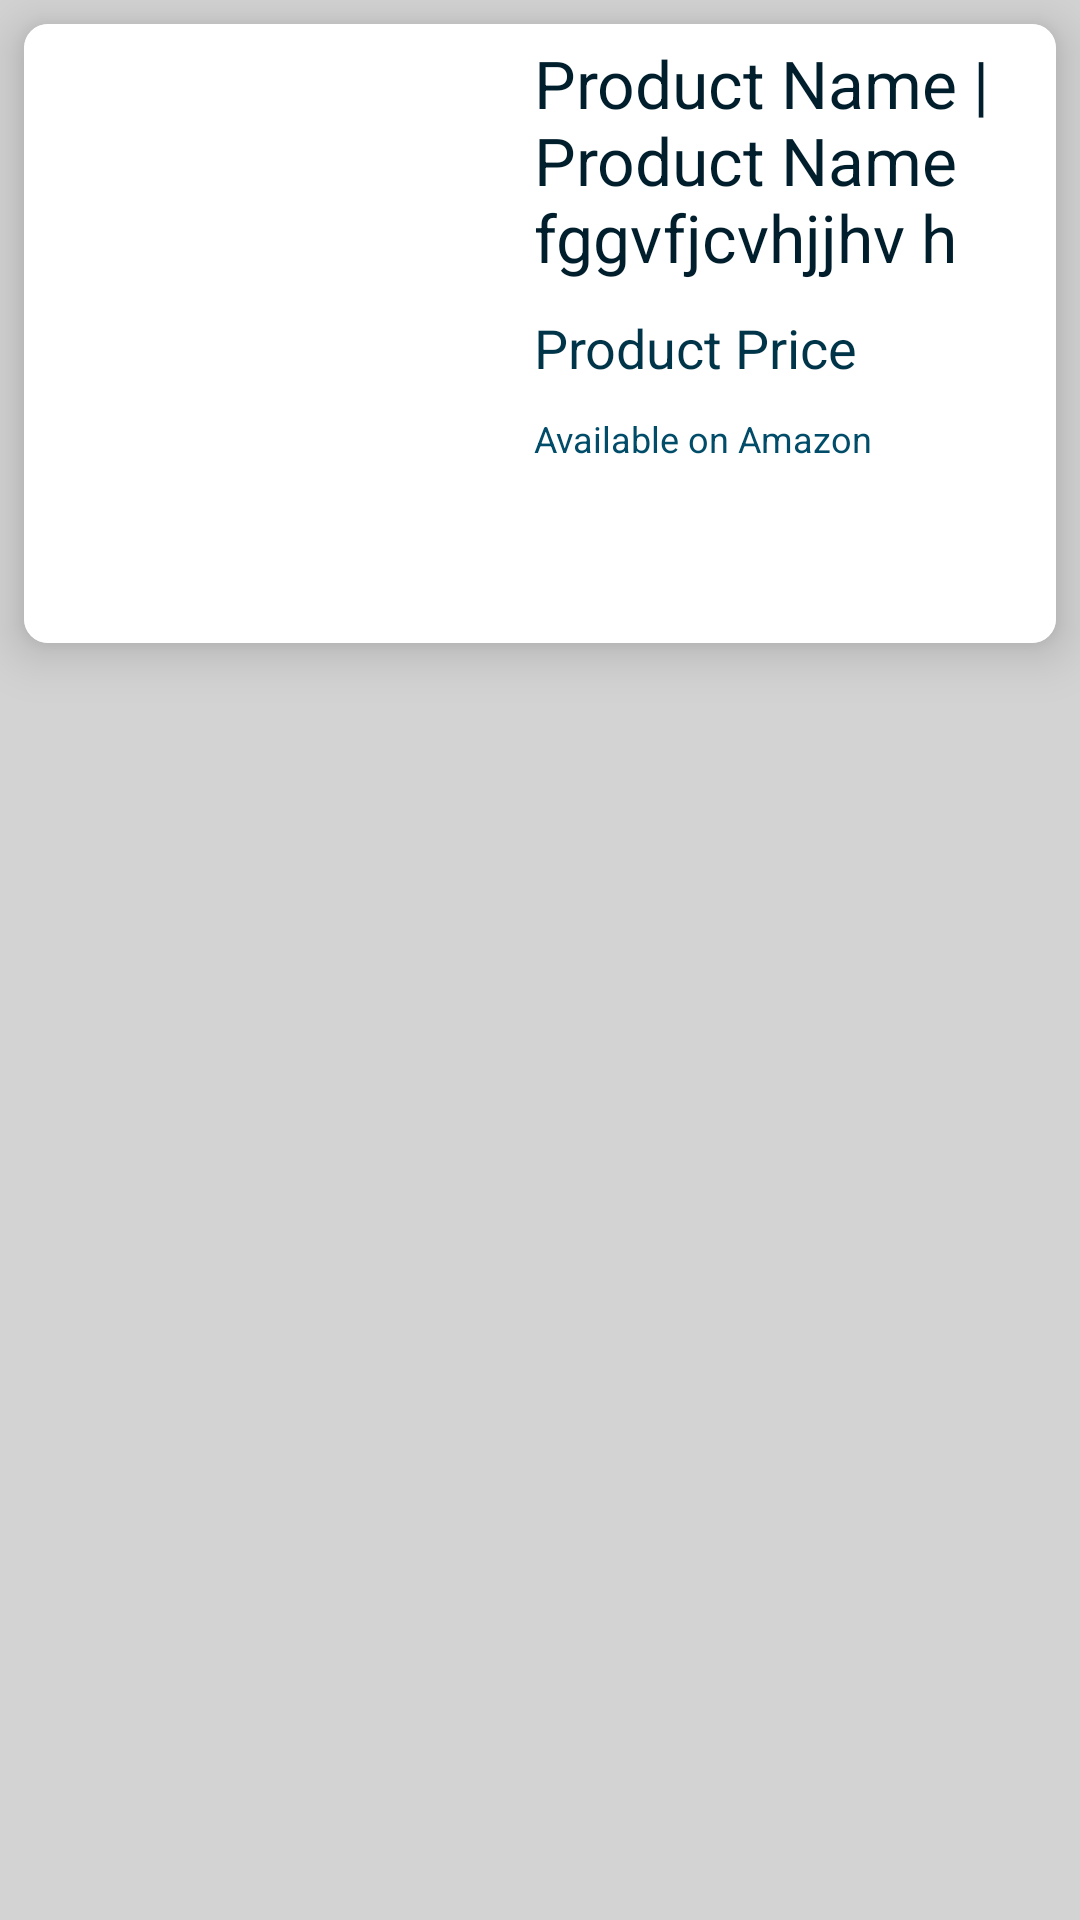

Reconstruct the res/layout file that produces this screen, plus the resources it refers to.
<!-- AndroidManifest.xml: application theme Theme.BestOffDeals -->
<!-- res/layout/child_view.xml -->
<?xml version="1.0" encoding="utf-8"?>
<RelativeLayout xmlns:android="http://schemas.android.com/apk/res/android"
    xmlns:app="http://schemas.android.com/apk/res-auto"
    xmlns:tools="http://schemas.android.com/tools"
    android:layout_width="wrap_content"
    android:layout_height="wrap_content"
    android:background="#D3D3D3">

    <com.google.android.material.card.MaterialCardView
        android:layout_width="match_parent"
        android:layout_height="wrap_content"
        android:layout_margin="8dp"
        app:cardCornerRadius="8dp"
        app:cardElevation="10dp">


        <LinearLayout
            android:layout_width="match_parent"
            android:layout_height="match_parent"
            android:background="@color/white"
            android:orientation="horizontal">


            <ImageView
                android:id="@+id/child_Image"
                android:layout_width="155dp"
                android:layout_height="155dp"
                android:layout_gravity="center_vertical"
                android:layout_margin="5dp" />

            <LinearLayout
                android:layout_width="match_parent"
                android:layout_height="wrap_content"
                android:layout_gravity="right"
                android:orientation="vertical">


                <TextView
                    android:id="@+id/ProductName"
                    android:layout_width="wrap_content"
                    android:layout_height="wrap_content"
                    android:layout_gravity="center_vertical"
                    android:layout_margin="5dp"
                    android:text="Product Name | Product Name fggvfjcvhjjhv h"
                    android:textColor="@color/material_dynamic_primary10"
                    android:textSize="22sp" />

                <TextView
                    android:id="@+id/Price"
                    android:layout_width="wrap_content"
                    android:layout_height="wrap_content"
                    android:layout_gravity="center_vertical"
                    android:layout_margin="5dp"
                    android:text="Product Price"
                    android:textColor="@color/material_dynamic_primary20"
                    android:textSize="18sp" />

                <TextView
                    android:id="@+id/Avl"
                    android:layout_width="wrap_content"
                    android:layout_height="wrap_content"
                    android:layout_gravity="center_vertical"
                    android:layout_margin="5dp"
                    android:text="Available on Amazon"
                    android:textColor="@color/material_dynamic_primary30"
                    android:textSize="12sp" />

                <Button
                    android:id="@+id/btnBuynow"
                    style="@style/Widget.Material3.Button"
                    android:layout_width="wrap_content"
                    android:layout_height="wrap_content"
                    android:layout_gravity="center_horizontal"
                    android:layout_margin="5dp"
                    android:backgroundTint="#e47911"
                    android:minHeight="45dp"
                    android:text="Buy Now"
                    android:textColor="@color/white"
                    android:textSize="20sp"
                    android:textStyle="bold"
                    tools:ignore="TouchTargetSizeCheck" />


            </LinearLayout>

        </LinearLayout>


    </com.google.android.material.card.MaterialCardView>
</RelativeLayout>
<!-- resources referenced by this layout -->
<resources>
  <style name="Theme.BestOffDeals" parent="Theme.MaterialComponents.DayNight.DarkActionBar">
          
          <item name="colorPrimary">@color/purple_500</item>
          <item name="colorPrimaryVariant">@color/purple_700</item>
          <item name="colorOnPrimary">@color/white</item>
          
          <item name="colorSecondary">@color/teal_200</item>
          <item name="colorSecondaryVariant">@color/teal_700</item>
          <item name="colorOnSecondary">@color/black</item>
          
          <item name="android:statusBarColor" tools:targetApi="l">?attr/colorPrimaryVariant</item>
          
      </style>
  <!-- not gathered from this repository: default colours our renderer supplied (Android Studio template values) -->
  <color name="purple_500">#FF6200EE</color>
  <color name="purple_700">#FF3700B3</color>
  <color name="teal_200">#FF03DAC5</color>
  <color name="teal_700">#FF018786</color>
  <color name="black">#FF000000</color>
  <color name="white">#FFFFFFFF</color>
</resources>
